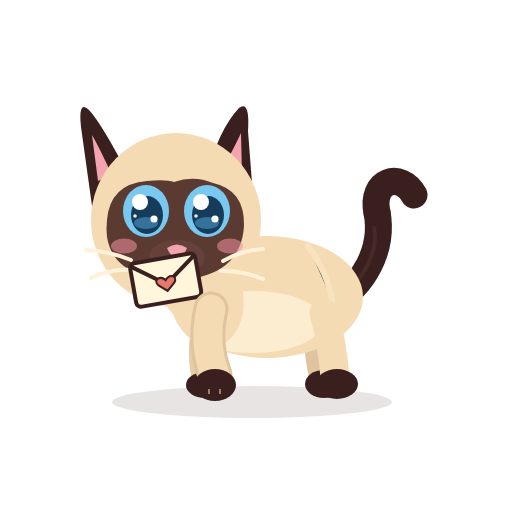
t = 0.00 s
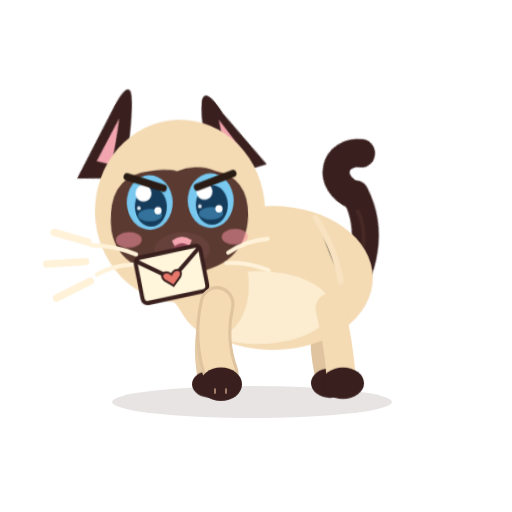
t = 0.40 s
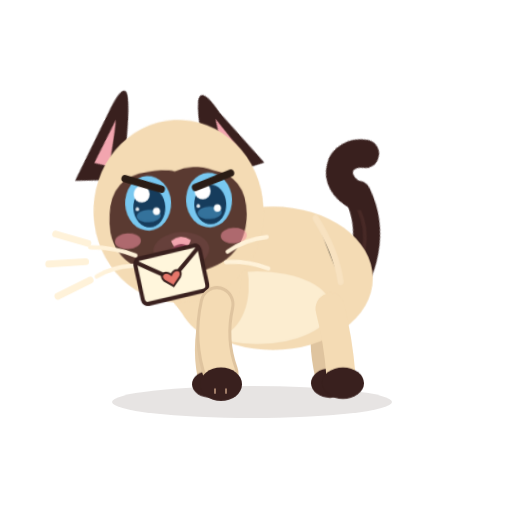
t = 0.80 s
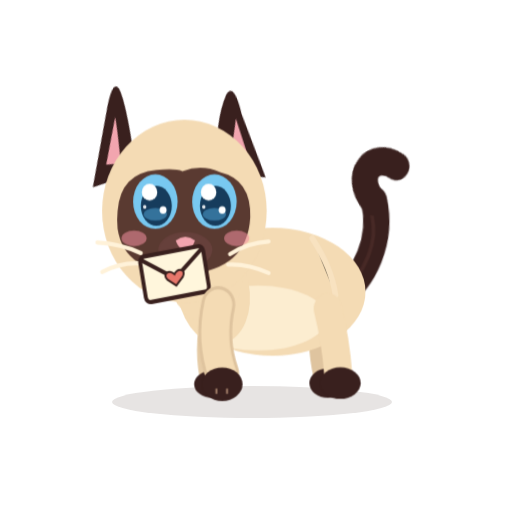
t = 1.20 s
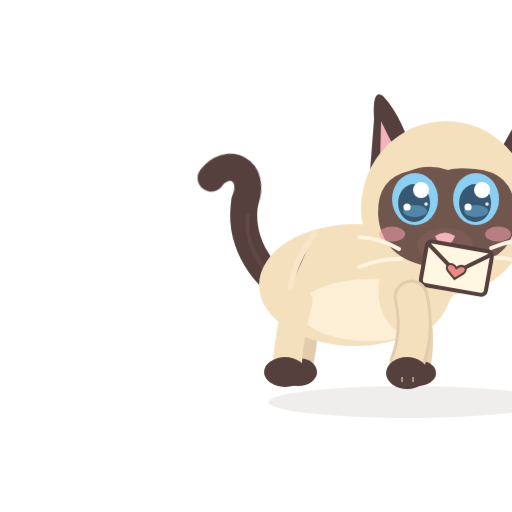
t = 1.60 s
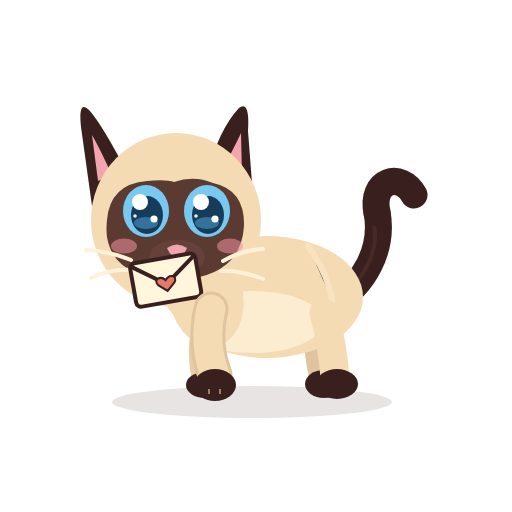
t = 2.00 s

The animated SVG that drew these frames (rendered in a browser with its animation timeline set to each time). Animation: 13 CSS @keyframes rules; one cycle of 2.00 s.

<?xml version="1.0" encoding="UTF-8"?>
<svg xmlns="http://www.w3.org/2000/svg" viewBox="0 0 512 512" width="512" height="512" role="img" aria-label="Azami crache">
<title>Azami crache</title><desc>Azami fait le gros dos, crache, puis s’en va bouder hors de l’écran.</desc>
<style><![CDATA[
*{animation-fill-mode:both}
#character{transform-box:view-box;transform-origin:255px 402px}#core{transform-box:view-box;transform-origin:268px 330px}#neck{transform-box:view-box;transform-origin:196px 300px}#head{transform-box:view-box;transform-origin:178px 290px}#ear-left{transform-box:view-box;transform-origin:112px 170px}#ear-right{transform-box:view-box;transform-origin:231px 170px}#tail{transform-box:view-box;transform-origin:339px 296px}#tail-tip{transform-box:view-box;transform-origin:377px 214px}#eye-l{transform-box:view-box;transform-origin:146px 211px}#eye-r{transform-box:view-box;transform-origin:207px 211px}#pupils-l{transform-box:view-box;transform-origin:146px 211px}#pupils-r{transform-box:view-box;transform-origin:207px 211px}#mouth-open{transform-box:view-box;transform-origin:177px 262px}#blush{transform-box:view-box;transform-origin:177px 245px}#whiskers{transform-box:view-box;transform-origin:177px 262px}#front-near{transform-box:view-box;transform-origin:211px 312px}#front-far{transform-box:view-box;transform-origin:210px 312px}#back-near{transform-box:view-box;transform-origin:324px 316px}#back-far{transform-box:view-box;transform-origin:320px 316px}#Xhiss{transform-box:view-box;transform-origin:80px 264px}#Xbrow{transform-box:view-box;transform-origin:177px 192px}#letter{transform-box:view-box;transform-origin:166px 276px}#Xletter{transform-box:view-box;transform-origin:104px 400px}#Xflap{transform-box:view-box;transform-origin:104px 358px}#Xbigheart{transform-box:view-box;transform-origin:104px 370px}#Xmh0{transform-box:view-box;transform-origin:104px 312px}#Xmh1{transform-box:view-box;transform-origin:104px 312px}#Xmh2{transform-box:view-box;transform-origin:104px 312px}#Xmh3{transform-box:view-box;transform-origin:104px 312px}#Xmh4{transform-box:view-box;transform-origin:104px 312px}
#Xbigheart{opacity:0}#Xbrow{opacity:0}#Xhiss{opacity:0}#Xletter{opacity:0}#Xmh0{opacity:0}#Xmh1{opacity:0}#Xmh2{opacity:0}#Xmh3{opacity:0}#Xmh4{opacity:0}#eyes-blink{opacity:0}#eyes-happy{opacity:0}#mouth-open{opacity:0}#letter{transform:translate(0px,0px) rotate(0deg) scale(1,1)}
#Xbrow{animation:k-Xbrow 2.0s 1}
@keyframes k-Xbrow{0.0%{transform:translate(0px,0px) rotate(0deg) scale(1,1);opacity:0;animation-timing-function:steps(1,end)}2.5%{transform:translate(0px,-5px) rotate(0deg) scale(1,1);opacity:1;animation-timing-function:cubic-bezier(.34,1.56,.64,1)}55.0%{transform:translate(0px,0px) rotate(0deg) scale(1,1);opacity:1;animation-timing-function:linear}60.0%{transform:translate(0px,0px) rotate(0deg) scale(1,1);opacity:0;animation-timing-function:linear}100.0%{transform:translate(0px,0px) rotate(0deg) scale(1,1);opacity:0;animation-timing-function:linear}}
#ear-left{animation:k-ear-left 2.0s 1}
@keyframes k-ear-left{0.0%{transform:translate(0px,0px) rotate(0deg) scale(1,1);opacity:1;animation-timing-function:cubic-bezier(.34,1.56,.64,1)}5.0%{transform:translate(0px,0px) rotate(38deg) scale(1,1);opacity:1;animation-timing-function:cubic-bezier(.2,.8,.3,1)}55.0%{transform:translate(0px,0px) rotate(38deg) scale(1,1);opacity:1;animation-timing-function:cubic-bezier(.45,0,.55,1)}65.0%{transform:translate(0px,0px) rotate(0deg) scale(1,1);opacity:1;animation-timing-function:linear}100.0%{transform:translate(0px,0px) rotate(0deg) scale(1,1);opacity:1;animation-timing-function:linear}}
#ear-right{animation:k-ear-right 2.0s 1}
@keyframes k-ear-right{0.0%{transform:translate(0px,0px) rotate(0deg) scale(1,1);opacity:1;animation-timing-function:cubic-bezier(.34,1.56,.64,1)}5.0%{transform:translate(0px,0px) rotate(-36deg) scale(1,1);opacity:1;animation-timing-function:cubic-bezier(.2,.8,.3,1)}55.0%{transform:translate(0px,0px) rotate(-36deg) scale(1,1);opacity:1;animation-timing-function:cubic-bezier(.45,0,.55,1)}65.0%{transform:translate(0px,0px) rotate(0deg) scale(1,1);opacity:1;animation-timing-function:linear}100.0%{transform:translate(0px,0px) rotate(0deg) scale(1,1);opacity:1;animation-timing-function:linear}}
#core{animation:k-core 2.0s 1}
@keyframes k-core{0.0%{transform:translate(0px,0px) rotate(0deg) scale(1,1);opacity:1;animation-timing-function:cubic-bezier(.5,0,.75,0)}7.5%{transform:translate(0px,-10px) rotate(0deg) scale(1.04,1.14);opacity:1;animation-timing-function:cubic-bezier(.34,1.56,.64,1)}52.5%{transform:translate(0px,-9px) rotate(0deg) scale(1.04,1.12);opacity:1;animation-timing-function:cubic-bezier(.45,0,.55,1)}60.0%{transform:translate(0px,0px) rotate(0deg) scale(1,1);opacity:1;animation-timing-function:linear}100.0%{transform:translate(0px,0px) rotate(0deg) scale(1,1);opacity:1;animation-timing-function:linear}}
#character{animation:k-character 2.0s 1}
@keyframes k-character{0.0%{transform:translate(0px,0px) rotate(0deg) scale(1,1);opacity:1;animation-timing-function:cubic-bezier(.5,0,.75,0)}7.5%{transform:translate(6px,0px) rotate(0deg) scale(1,1.05);opacity:1;animation-timing-function:cubic-bezier(.34,1.56,.64,1)}57.5%{transform:translate(6px,0px) rotate(0deg) scale(1,1.05);opacity:1;animation-timing-function:cubic-bezier(.5,0,.75,0)}65.0%{transform:translate(0px,0px) rotate(0deg) scale(-1,1);opacity:1;animation-timing-function:cubic-bezier(.34,1.56,.64,1)}72.5%{transform:translate(60px,-14px) rotate(0deg) scale(-1,1);opacity:1;animation-timing-function:cubic-bezier(.45,0,.55,1)}100.0%{transform:translate(420px,0px) rotate(0deg) scale(-1,1);opacity:0;animation-timing-function:linear}}
#head{animation:k-head 2.0s 1}
@keyframes k-head{0.0%{transform:translate(0px,0px) rotate(0deg) scale(1,1);opacity:1;animation-timing-function:linear}12.5%{transform:translate(0px,0px) rotate(0deg) scale(1,1);opacity:1;animation-timing-function:linear}17.0%{transform:translate(0px,0px) rotate(3deg) scale(1,1);opacity:1;animation-timing-function:cubic-bezier(.45,0,.55,1)}21.5%{transform:translate(0px,0px) rotate(-3deg) scale(1,1);opacity:1;animation-timing-function:cubic-bezier(.45,0,.55,1)}26.0%{transform:translate(0px,0px) rotate(3deg) scale(1,1);opacity:1;animation-timing-function:cubic-bezier(.45,0,.55,1)}30.5%{transform:translate(0px,0px) rotate(-3deg) scale(1,1);opacity:1;animation-timing-function:cubic-bezier(.45,0,.55,1)}35.0%{transform:translate(0px,0px) rotate(3deg) scale(1,1);opacity:1;animation-timing-function:cubic-bezier(.45,0,.55,1)}39.5%{transform:translate(0px,0px) rotate(-3deg) scale(1,1);opacity:1;animation-timing-function:cubic-bezier(.45,0,.55,1)}44.0%{transform:translate(0px,0px) rotate(3deg) scale(1,1);opacity:1;animation-timing-function:cubic-bezier(.45,0,.55,1)}48.5%{transform:translate(0px,0px) rotate(-3deg) scale(1,1);opacity:1;animation-timing-function:cubic-bezier(.45,0,.55,1)}53.0%{transform:translate(0px,0px) rotate(0deg) scale(1,1);opacity:1;animation-timing-function:linear}100.0%{transform:translate(0px,0px) rotate(0deg) scale(1,1);opacity:1;animation-timing-function:linear}}
#mouth-smile{animation:k-mouth-smile 2.0s 1}
@keyframes k-mouth-smile{0.0%{transform:translate(0px,0px) rotate(0deg) scale(1,1);opacity:1;animation-timing-function:linear}7.5%{transform:translate(0px,0px) rotate(0deg) scale(1,1);opacity:1;animation-timing-function:steps(1,end)}8.5%{transform:translate(0px,0px) rotate(0deg) scale(1,1);opacity:0;animation-timing-function:steps(1,end)}52.5%{transform:translate(0px,0px) rotate(0deg) scale(1,1);opacity:1;animation-timing-function:linear}100.0%{transform:translate(0px,0px) rotate(0deg) scale(1,1);opacity:1;animation-timing-function:linear}}
#mouth-open{animation:k-mouth-open 2.0s 1}
@keyframes k-mouth-open{0.0%{transform:translate(0px,0px) rotate(0deg) scale(1,1);opacity:0;animation-timing-function:linear}7.5%{transform:translate(0px,0px) rotate(0deg) scale(0.3,0.3);opacity:1;animation-timing-function:cubic-bezier(.34,1.56,.64,1)}15.0%{transform:translate(0px,0px) rotate(0deg) scale(1.4,1.6);opacity:1;animation-timing-function:cubic-bezier(.45,0,.55,1)}50.0%{transform:translate(0px,0px) rotate(0deg) scale(1.4,1.5);opacity:1;animation-timing-function:steps(1,end)}51.0%{transform:translate(0px,0px) rotate(0deg) scale(0.3,0.3);opacity:0;animation-timing-function:linear}100.0%{transform:translate(0px,0px) rotate(0deg) scale(1,1);opacity:0;animation-timing-function:linear}}
#Xhiss{animation:k-Xhiss 2.0s 1}
@keyframes k-Xhiss{0.0%{transform:translate(0px,0px) rotate(0deg) scale(1,1);opacity:0;animation-timing-function:linear}10.0%{transform:translate(0px,0px) rotate(0deg) scale(0.3,0.3);opacity:0;animation-timing-function:steps(1,end)}11.0%{transform:translate(0px,0px) rotate(0deg) scale(0.4,0.4);opacity:1;animation-timing-function:cubic-bezier(.34,1.56,.64,1)}25.0%{transform:translate(-6px,0px) rotate(0deg) scale(1.15,1.15);opacity:1;animation-timing-function:linear}40.0%{transform:translate(-6px,0px) rotate(0deg) scale(1.15,1.15);opacity:1;animation-timing-function:cubic-bezier(.5,0,.75,0)}50.0%{transform:translate(-6px,0px) rotate(0deg) scale(1.15,1.15);opacity:0;animation-timing-function:linear}100.0%{transform:translate(0px,0px) rotate(0deg) scale(1,1);opacity:0;animation-timing-function:linear}}
#tail{animation:k-tail 2.0s 1}
@keyframes k-tail{0.0%{transform:translate(0px,0px) rotate(0deg) scale(1,1);opacity:1;animation-timing-function:cubic-bezier(.34,1.56,.64,1)}10.0%{transform:translate(0px,0px) rotate(-18deg) scale(1,1);opacity:1;animation-timing-function:cubic-bezier(.45,0,.55,1)}55.0%{transform:translate(0px,0px) rotate(-16deg) scale(1,1);opacity:1;animation-timing-function:cubic-bezier(.45,0,.55,1)}62.5%{transform:translate(0px,0px) rotate(0deg) scale(1,1);opacity:1;animation-timing-function:linear}100.0%{transform:translate(0px,0px) rotate(0deg) scale(1,1);opacity:1;animation-timing-function:linear}}
#tail-tip{animation:k-tail-tip 2.0s 1}
@keyframes k-tail-tip{0.0%{transform:translate(0px,0px) rotate(0deg) scale(1,1);opacity:1;animation-timing-function:linear}5.0%{transform:translate(0px,0px) rotate(0deg) scale(1,1);opacity:1;animation-timing-function:cubic-bezier(.34,1.56,.64,1)}12.5%{transform:translate(0px,0px) rotate(-34deg) scale(1,1);opacity:1;animation-timing-function:cubic-bezier(.45,0,.55,1)}22.5%{transform:translate(0px,0px) rotate(-38deg) scale(1,1);opacity:1;animation-timing-function:cubic-bezier(.45,0,.55,1)}30.0%{transform:translate(0px,0px) rotate(-30deg) scale(1,1);opacity:1;animation-timing-function:cubic-bezier(.45,0,.55,1)}37.5%{transform:translate(0px,0px) rotate(-38deg) scale(1,1);opacity:1;animation-timing-function:cubic-bezier(.45,0,.55,1)}45.0%{transform:translate(0px,0px) rotate(-30deg) scale(1,1);opacity:1;animation-timing-function:cubic-bezier(.45,0,.55,1)}100.0%{transform:translate(0px,0px) rotate(0deg) scale(1,1);opacity:1;animation-timing-function:linear}}
#ground-shadow{animation:k-ground-shadow 2.0s 1}
@keyframes k-ground-shadow{0.0%{transform:translate(0px,0px) rotate(0deg) scale(1,1);opacity:1;animation-timing-function:linear}65.0%{transform:translate(0px,0px) rotate(0deg) scale(1,1);opacity:1;animation-timing-function:cubic-bezier(.45,0,.55,1)}100.0%{transform:translate(420px,0px) rotate(0deg) scale(1,1);opacity:0;animation-timing-function:linear}}
#neck{animation:c-neck 1.0s 2}
@keyframes c-neck{0.0%{transform:translate(0px,0px) rotate(0deg) scale(1,1);opacity:1;animation-timing-function:cubic-bezier(.45,0,.55,1)}47.0%{transform:translate(0px,-1.8px) rotate(0deg) scale(1,1);opacity:1;animation-timing-function:cubic-bezier(.45,0,.55,1)}100.0%{transform:translate(0px,0px) rotate(0deg) scale(1,1);opacity:1;animation-timing-function:cubic-bezier(.45,0,.55,1)}}
@media(prefers-reduced-motion:reduce){*{animation:none!important}}
]]></style>


<g id="ground-shadow"><ellipse cx="252" cy="402" rx="140" ry="16" fill="#39201E" opacity=".12"/></g>
<g id="character">
  <g id="tail">
    <path d="M334 302 C363 286 384 250 377 212" stroke="#39201E" stroke-width="27" stroke-linecap="round" fill="none"/>
    <path d="M336 302 C365 279 379 251 374 226" stroke="#6B403A" stroke-width="4" stroke-linecap="round" fill="none" opacity=".28"/>
    <g id="tail-tip"><path d="M377 213 C370 180 401 171 414 195" stroke="#39201E" stroke-width="27" stroke-linecap="round" fill="none"/></g>
  </g>
  <g id="back-far"><path d="M320 313 Q314 343 322 376" stroke="#DFC49F" stroke-width="26" fill="none" stroke-linecap="round"/><ellipse cx="324" cy="384" rx="19" ry="14" fill="#39201E"/></g>
  <g id="front-far"><path d="M210 309 Q198 344 205 377" stroke="#E6CCA7" stroke-width="27" fill="none" stroke-linecap="round"/><ellipse cx="205" cy="385" rx="19" ry="13" fill="#39201E"/></g>
  <g id="core">
    <ellipse cx="267" cy="297" rx="96" ry="61" fill="#F4DBB4"/>
    <ellipse cx="252" cy="322" rx="71" ry="31" fill="#FFF2D9" opacity=".78"/>
    <ellipse cx="206" cy="296" rx="37" ry="51" transform="rotate(-12 206 296)" fill="#F4DBB4"/>
    <path d="M308 246 Q328 274 332 300" stroke="#F9E4C3" stroke-width="6" opacity=".8" stroke-linecap="round"/>
  </g>
  <g id="back-near"><path d="M324 313 Q332 342 335 377" stroke="#F4DBB4" stroke-width="29" fill="none" stroke-linecap="round"/><ellipse cx="337" cy="384" rx="21" ry="15" fill="#39201E"/></g>
  <g id="neck"><ellipse cx="196" cy="276" rx="39" ry="51" transform="rotate(-10 196 276)" fill="#F4DBB4"/></g>
  <g id="head">
    <g id="ear-left"><path d="M130 178 Q102 124 89 110 Q78 99 81 127 L92 206Z" fill="#39201E"/><path d="M112 175 Q98 145 92 135 L98 181Z" fill="#F2A5AF"/></g>
    <g id="ear-right"><path d="M206 177 Q219 129 239 108 Q250 100 248 131 L253 196Z" fill="#39201E"/><path d="M220 174 Q235 146 241 133 L242 176Z" fill="#F2A5AF"/></g>
    <ellipse cx="176" cy="220" rx="85" ry="87" fill="#F4DBB4"/>
    <path d="M107 220 Q110 184 147 181 Q166 179 174 182 Q194 175 213 183 Q245 190 244 226 Q241 276 179 280 Q114 280 107 237 Q106 229 107 220Z" fill="#5A3A31"/>
    <g id="blush"><ellipse cx="124" cy="246" rx="13" ry="7.5" fill="#F48FA0" opacity=".55"/><ellipse cx="230" cy="246" rx="13" ry="7.5" fill="#F48FA0" opacity=".55"/></g>
    <g id="eye-l"><g transform="translate(146 211)"><g id="pupils-l"><ellipse rx="23" ry="26" fill="#78C8F0"/><ellipse cx="1" cy="4" rx="16" ry="19" fill="#163C5C"/>
      <ellipse cx="0" cy="12" rx="12" ry="6" fill="#4E9FCF" opacity=".55"/><circle cx="-6" cy="-9" r="8" fill="#FFFFFF"/><circle cx="8" cy="8" r="3.6" fill="#FFFFFF"/><circle cx="-11" cy="5" r="1.8" fill="#FFFFFF" opacity=".9"/></g></g></g>
    <g id="eye-r"><g transform="translate(207 211)"><g id="pupils-r"><ellipse rx="23" ry="26" fill="#78C8F0"/><ellipse cx="1" cy="4" rx="16" ry="19" fill="#163C5C"/>
      <ellipse cx="0" cy="12" rx="12" ry="6" fill="#4E9FCF" opacity=".55"/><circle cx="-6" cy="-9" r="8" fill="#FFFFFF"/><circle cx="8" cy="8" r="3.6" fill="#FFFFFF"/><circle cx="-11" cy="5" r="1.8" fill="#FFFFFF" opacity=".9"/></g></g></g>
    <g id="eyes-blink"><path d="M126 213 Q146 219 166 213 M187 213 Q207 219 228 213" stroke="#FFF2D9" stroke-width="7" stroke-linecap="round" fill="none"/></g>
    <g id="eyes-happy"><path d="M127 218 Q146 194 165 218 M188 218 Q207 194 226 218" stroke="#FFF2D9" stroke-width="7.5" stroke-linecap="round" fill="none"/></g>
    <ellipse cx="177" cy="257" rx="28" ry="17" fill="#66403B"/>
    <path d="M167 248 Q177 241 187 248 Q184 256 177 258 Q170 256 167 248Z" fill="#F2A5AF"/>
    <g id="mouth-smile" stroke="#F2A5AF" stroke-width="3.8" stroke-linecap="round" fill="none"><path d="M177 257 V262 M177 262 Q169 272 161 264 M177 262 Q185 272 193 264"/></g>
    <g id="mouth-open"><ellipse cx="177" cy="268" rx="11" ry="13" fill="#8F4357"/><path d="M170 274 Q177 266 184 274 Q177 281 170 274Z" fill="#F6A2B0"/></g>
    <g id="whiskers" stroke="#FFF2D9" stroke-width="4" stroke-linecap="round" fill="none"><path d="M131 260 Q109 251 86 250 M134 270 Q111 268 91 278 M223 261 Q242 250 263 249 M221 271 Q241 270 263 279"/></g>
    <g id="letter"><g transform="rotate(-10 166 276)"><rect x="132" y="258" width="66" height="44" rx="5" fill="#FFF6DC" stroke="#39201E" stroke-width="4"/>
      <path d="M132 260 L165 284 L198 260" stroke="#39201E" stroke-width="4" fill="none" stroke-linejoin="round"/><path d="M165 280 C160 274 152 278 157 284 L165 291 L173 284 C178 278 170 274 165 280Z" fill="#E7776B" stroke="#39201E" stroke-width="2"/></g></g><g id="Xbrow"><path d="M124 186 L160 198 M230 186 L194 198" stroke="#2A1C15" stroke-width="7" stroke-linecap="round"/></g>
  </g>
  <g id="front-near"><path d="M211 309 Q203 343 215 375" stroke="#DFC49F" stroke-width="35" fill="none" stroke-linecap="round"/><path d="M211 309 Q203 343 215 375" stroke="#F4DBB4" stroke-width="29" fill="none" stroke-linecap="round"/><ellipse cx="215" cy="385" rx="21" ry="16" fill="#39201E"/><path d="M209 389 L209 394 M220 389 L220 394" stroke="#F2C8A5" stroke-width="2" opacity=".56"/></g>
  
</g>

<g id="Xletter"><rect x="62" y="356" width="84" height="44" rx="6" fill="#FFF6DC" stroke="#39201E" stroke-width="5"/>
      <path d="M62 358 L104 382 L146 358" stroke="#E8D9B8" stroke-width="3" fill="none"/>
      <g id="Xflap"><path d="M64 358 L104 384 L144 358 Z" fill="#FFEFC8" stroke="#39201E" stroke-width="4.5" stroke-linejoin="round"/>
      <path d="M104 378 C98 371 89 376 95 383 L104 391 L113 383 C119 376 110 371 104 378Z" fill="#E7776B" stroke="#39201E" stroke-width="2.5"/></g></g><g id="Xbigheart"><path d="M104 330 C88 312 64 326 80 348 L104 370 L128 348 C144 326 120 312 104 330Z" fill="#F48FA0" stroke="#39201E" stroke-width="4"/><path d="M84 330 Q88 322 96 322" stroke="#FFFFFF" stroke-width="4" fill="none" stroke-linecap="round" opacity=".8"/></g><g id="Xmh0"><path d="M104 300 C99 294 91 298 96 305 L104 312 L112 305 C117 298 109 294 104 300Z" fill="#F48FA0" stroke="#39201E" stroke-width="2"/></g><g id="Xmh1"><path d="M104 300 C99 294 91 298 96 305 L104 312 L112 305 C117 298 109 294 104 300Z" fill="#F48FA0" stroke="#39201E" stroke-width="2"/></g><g id="Xmh2"><path d="M104 300 C99 294 91 298 96 305 L104 312 L112 305 C117 298 109 294 104 300Z" fill="#F48FA0" stroke="#39201E" stroke-width="2"/></g><g id="Xmh3"><path d="M104 300 C99 294 91 298 96 305 L104 312 L112 305 C117 298 109 294 104 300Z" fill="#F48FA0" stroke="#39201E" stroke-width="2"/></g><g id="Xmh4"><path d="M104 300 C99 294 91 298 96 305 L104 312 L112 305 C117 298 109 294 104 300Z" fill="#F48FA0" stroke="#39201E" stroke-width="2"/></g><g id="Xhiss"><path d="M92 246 L64 238 M90 262 L58 264 M94 278 L66 292" stroke="#FFF2D9" stroke-width="6" stroke-linecap="round"/></g>
</svg>
